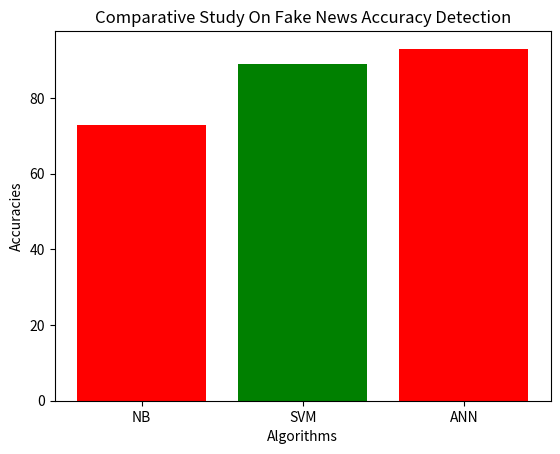

The script that saved this image:
import matplotlib.pyplot as plt 
  
# x-coordinates of left sides of bars  
left = [1, 2, 3] 
  
# heights of bars 
height = [72.94,88.97,92.97] 
  
# labels for bars 
tick_label = ['NB','SVM','ANN'] 
  
# plotting a bar chart 
plt.bar(left, height, tick_label = tick_label, 
        width = 0.8, color = ['red', 'green']) 
  
# naming the x-axis 
plt.xlabel('Algorithms') 
# naming the y-axis 
plt.ylabel('Accuracies') 
# plot title 
plt.title('Comparative Study On Fake News Accuracy Detection') 
  
# function to show the plot 
plt.show() 
